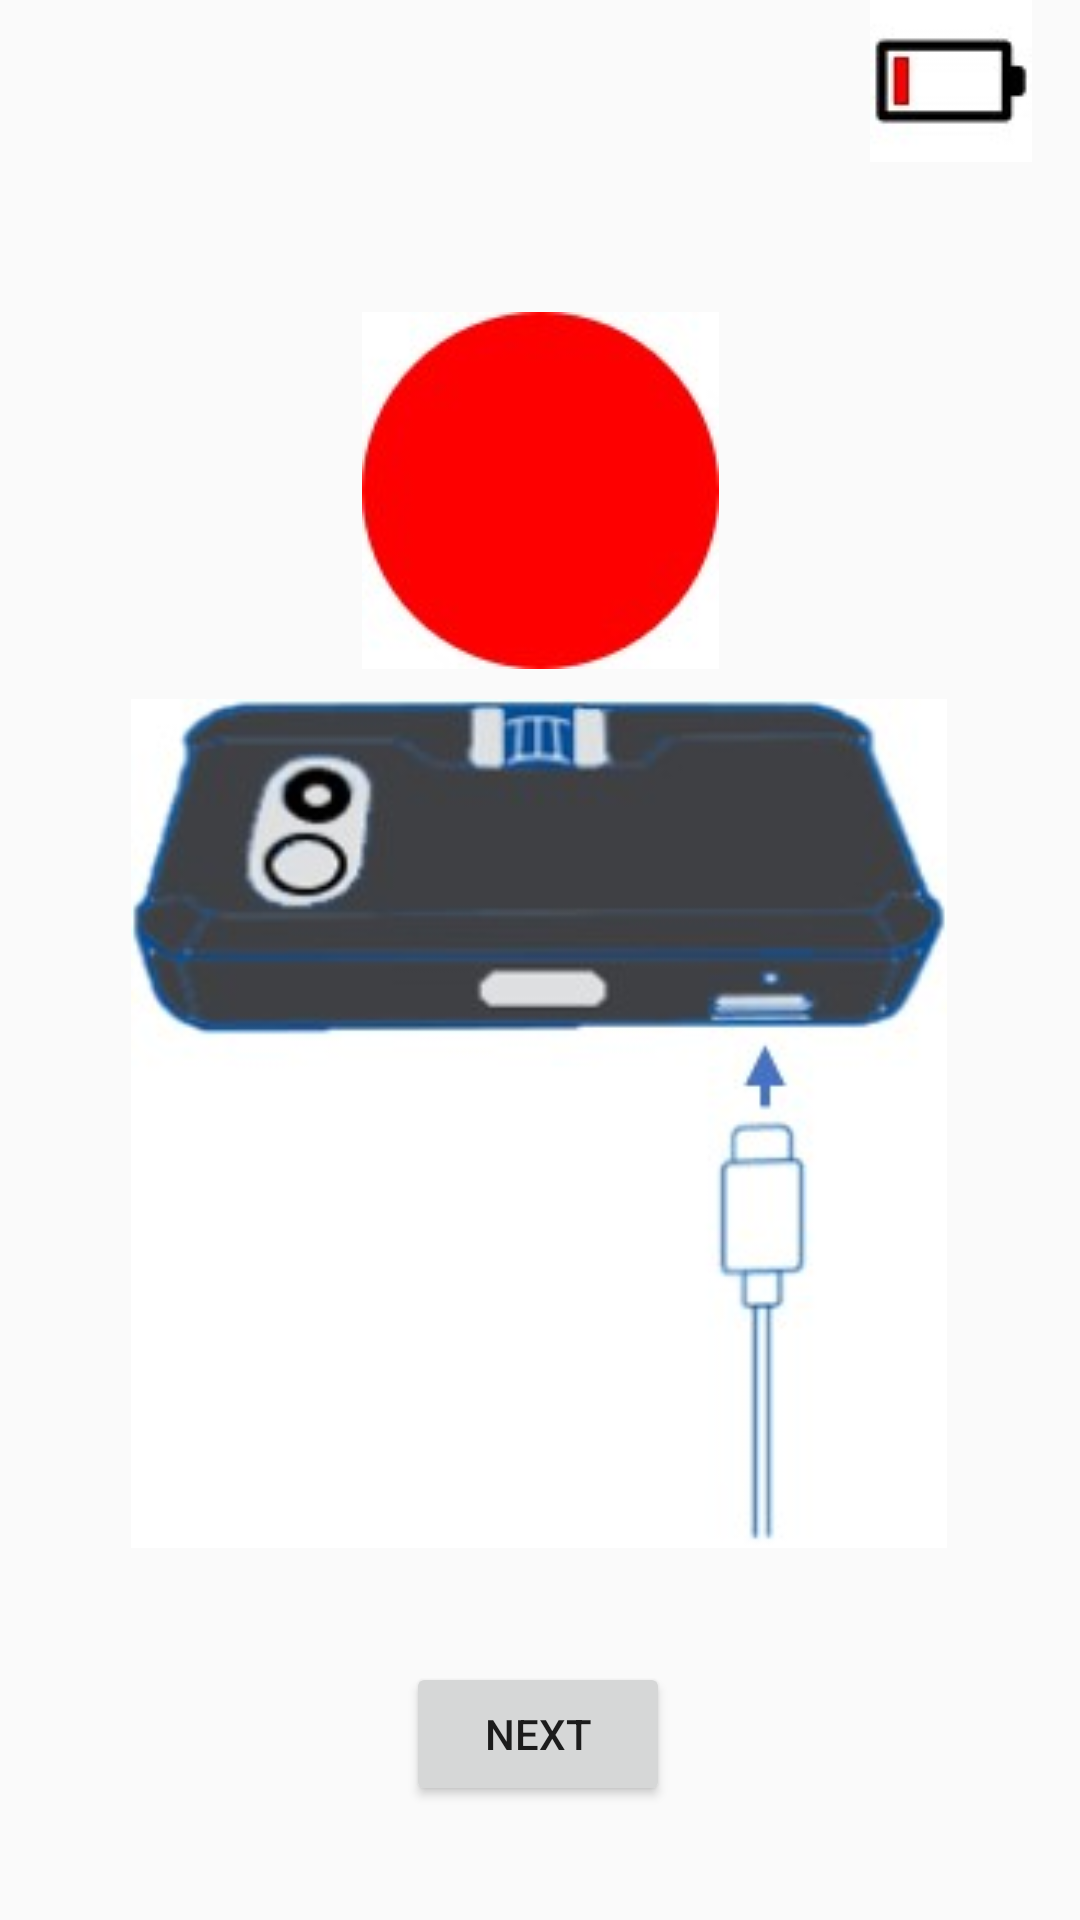

Android layout source for this screen:
<!-- AndroidManifest.xml: application theme AppTheme -->
<!-- res/layout/activity_charge_camera.xml -->
<?xml version="1.0" encoding="utf-8"?>
<androidx.constraintlayout.widget.ConstraintLayout xmlns:android="http://schemas.android.com/apk/res/android"
    xmlns:app="http://schemas.android.com/apk/res-auto"
    xmlns:tools="http://schemas.android.com/tools"
    android:layout_width="match_parent"
    android:layout_height="match_parent"
    tools:context=".ChargeCamera">

    <ImageView
        android:id="@+id/imageView6"
        android:layout_width="wrap_content"
        android:layout_height="wrap_content"
        android:layout_marginTop="104dp"
        app:layout_constraintEnd_toEndOf="parent"
        app:layout_constraintStart_toStartOf="parent"
        app:layout_constraintTop_toTopOf="parent"
        app:srcCompat="@drawable/error" />

    <TextView
        android:id="@+id/textView5"
        android:layout_width="wrap_content"
        android:layout_height="wrap_content"
        android:layout_marginTop="272dp"
        android:text="@string/camera_charge"
        android:textSize="20sp"
        app:layout_constraintEnd_toEndOf="parent"
        app:layout_constraintHorizontal_bias="0.496"
        app:layout_constraintStart_toStartOf="parent"
        app:layout_constraintTop_toTopOf="parent" />

    <ImageView
        android:id="@+id/imageView5"
        android:layout_width="278dp"
        android:layout_height="283dp"
        android:layout_marginBottom="124dp"
        app:layout_constraintBottom_toBottomOf="parent"
        app:layout_constraintEnd_toEndOf="parent"
        app:layout_constraintHorizontal_bias="0.496"
        app:layout_constraintStart_toStartOf="parent"
        app:srcCompat="@drawable/camera_charge" />

    <ImageView
        android:id="@+id/imageView7"
        android:layout_width="wrap_content"
        android:layout_height="wrap_content"
        android:layout_marginEnd="16dp"
        app:layout_constraintEnd_toEndOf="parent"
        app:layout_constraintTop_toTopOf="parent"
        app:srcCompat="@drawable/low_battery" />

    <Button
        android:id="@+id/buttonCharge"
        android:layout_width="wrap_content"
        android:layout_height="wrap_content"
        android:text="@string/next"
        android:onClick="goReady"
        app:layout_constraintBottom_toBottomOf="parent"
        app:layout_constraintEnd_toEndOf="parent"
        app:layout_constraintHorizontal_bias="0.498"
        app:layout_constraintStart_toStartOf="parent"
        app:layout_constraintTop_toBottomOf="@+id/imageView5" />
</androidx.constraintlayout.widget.ConstraintLayout>
<!-- resources referenced by this layout -->
<resources>
  <!-- drawable camera_charge: jpg bitmap (drawable, 8639 bytes) -->
  <!-- drawable error: jpg bitmap (drawable, 3386 bytes) -->
  <!-- drawable low_battery: jpg bitmap (drawable, 1575 bytes) -->
  <string name="camera_charge">Please charge your camera!</string>
  <string name="next">next</string>
  <style name="AppTheme" parent="Theme.AppCompat.Light.DarkActionBar">
          
          <item name="colorPrimary">@color/colorPrimary</item>
          <item name="colorPrimaryDark">@color/colorPrimaryDark</item>
          <item name="colorAccent">@color/colorAccent</item>
  
      </style>
  <color name="colorPrimary">#6200EE</color>
  <color name="colorPrimaryDark">#3700B3</color>
  <color name="colorAccent">#03DAC5</color>
</resources>
